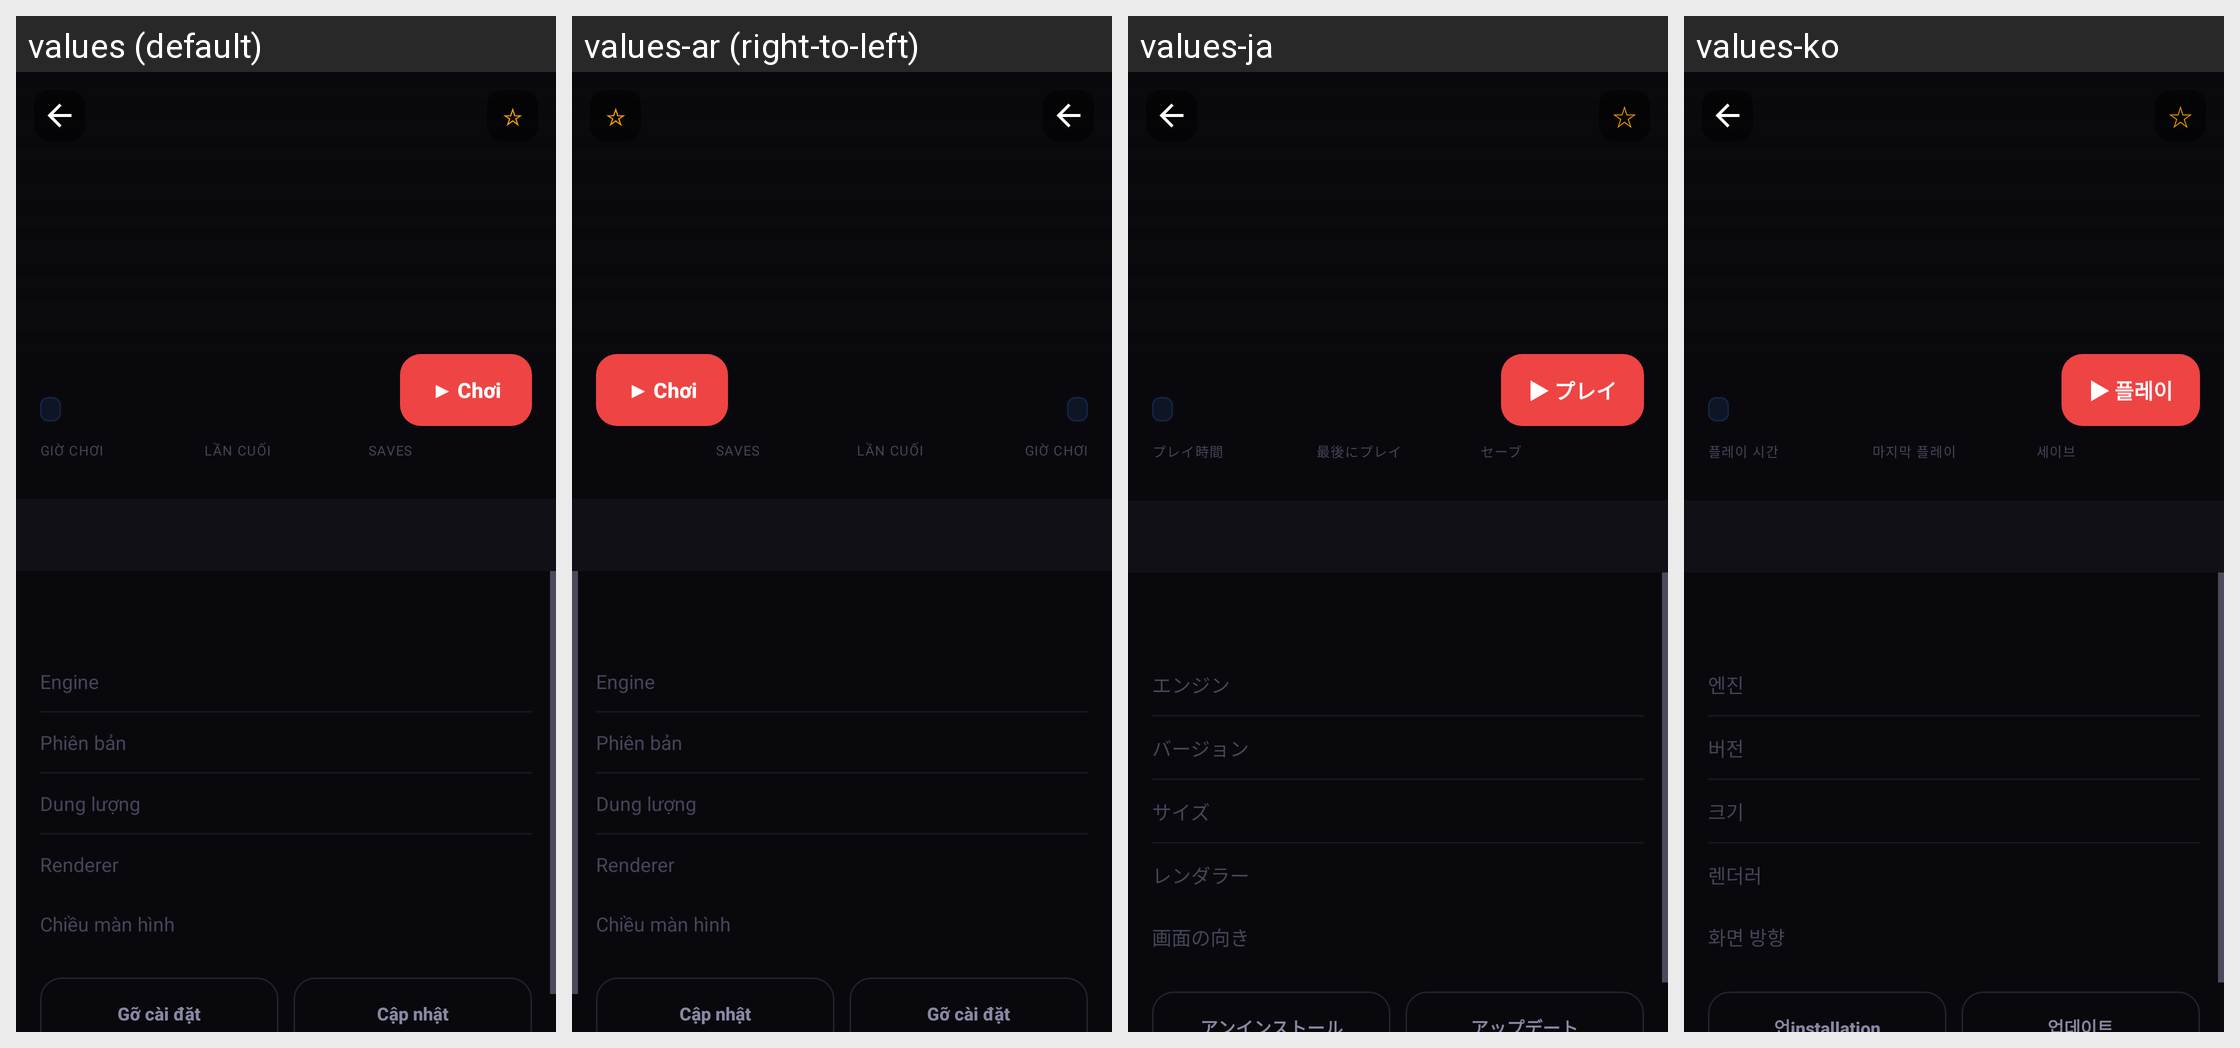

The same Android screen rendered under several of its app's locales, left to right. List the strings drawn on it with the default value and each locale's translation.
Android screen res/layout/activity_game_detail.xml rendered under 4 locales, left to right: values (default), values-ar (right-to-left), values-ja, values-ko. Device: Nexus 5 (rendered at 1080×1920; each locale shown at half size, 540×960, under a caption strip naming it); theme Theme.MinHub.
Other locales in the repository, not shown: values-af, values-am, values-as, values-az, values-be, values-bg, values-bn, values-bs, values-ca, values-cs, values-da, values-de, values-el, values-en, values-en-rGB, values-es, values-es-rUS, values-et, values-eu, values-fa, values-fi, values-fr, values-fr-rCA, values-gl, values-gu, values-hi, values-hr, values-hu, values-hy, values-in, values-is, values-it, values-iw, values-ka, values-kk, values-km, values-kn, values-ky, values-lo, values-lt, values-lv, values-mk, values-ml, values-mn, values-mr, values-ms, values-my, values-nb, values-ne, values-nl, values-or, values-pa, values-pl, values-pt, values-pt-rBR, values-pt-rPT, values-ro, values-ru, values-si, values-sk, values-sl, values-sq, values-sr, values-sv, values-sw, values-ta, values-te, values-th, values-tl, values-tr, values-uk, values-ur, values-uz, values-vi, values-zh, values-zh-rCN, values-zh-rHK, values-zh-rTW, values-zu.
Strings drawn on this screen, with the default value and each locale's value (text and hints the layout hard-codes, and strings that could not be matched under every locale, appear in the picture but are not listed):

label_favorite_empty
  values: ☆
  values-ar: ☆  [not translated; the default value is used]
  values-ja: ☆
  values-ko: ☆

game_detail_play
  values: ▶ Chơi
  values-ar: ▶ Chơi  [not translated; the default value is used]
  values-ja: ▶ プレイ
  values-ko: ▶ 플레이

label_playtime
  values: GIỜ CHƠI
  values-ar: GIỜ CHƠI  [not translated; the default value is used]
  values-ja: プレイ時間
  values-ko: 플레이 시간

label_last_played
  values: LẦN CUỐI
  values-ar: LẦN CUỐI  [not translated; the default value is used]
  values-ja: 最後にプレイ
  values-ko: 마지막 플레이

label_saves_short
  values: SAVES
  values-ar: SAVES  [not translated; the default value is used]
  values-ja: セーブ
  values-ko: 세이브

label_engine
  values: Engine
  values-ar: Engine  [not translated; the default value is used]
  values-ja: エンジン
  values-ko: 엔진

label_version
  values: Phiên bản
  values-ar: Phiên bản  [not translated; the default value is used]
  values-ja: バージョン
  values-ko: 버전

label_size
  values: Dung lượng
  values-ar: Dung lượng  [not translated; the default value is used]
  values-ja: サイズ
  values-ko: 크기

label_renderer
  values: Renderer
  values-ar: Renderer  [not translated; the default value is used]
  values-ja: レンダラー
  values-ko: 렌더러

label_screen_orientation
  values: Chiều màn hình
  values-ar: Chiều màn hình  [not translated; the default value is used]
  values-ja: 画面の向き
  values-ko: 화면 방향
